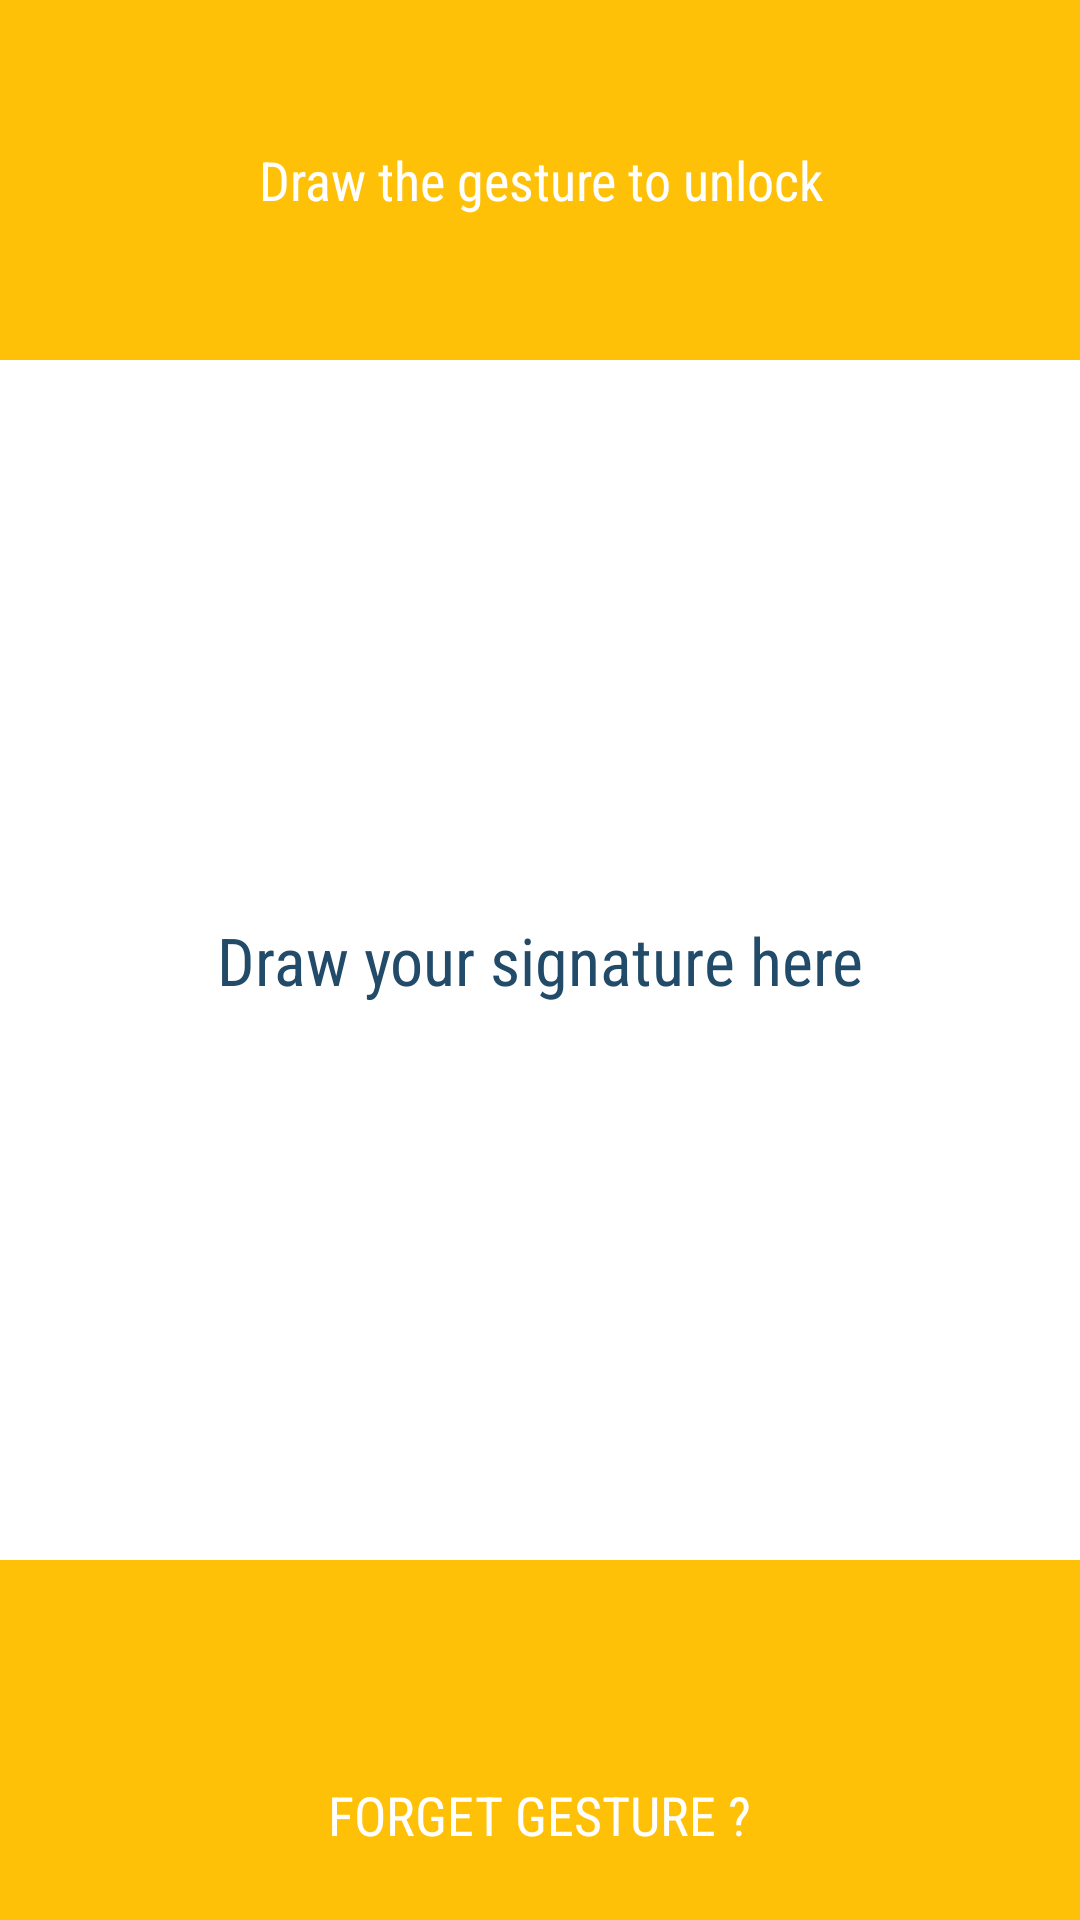

Layout XML and referenced resources for this Android screen:
<!-- AndroidManifest.xml: application theme Theme.App -->
<!-- res/layout/activity_gesture_unlock.xml -->
<?xml version="1.0" encoding="utf-8"?>
<RelativeLayout xmlns:android="http://schemas.android.com/apk/res/android"
    xmlns:app="http://schemas.android.com/apk/res-auto"
    xmlns:tools="http://schemas.android.com/tools"
    android:layout_width="match_parent"
    android:layout_height="match_parent"
    android:background="@color/colorAccent"
    tools:context=".activity.GestureUnlockActivity">

    <RelativeLayout
        android:id="@+id/lin"
        android:layout_width="match_parent"
        android:layout_height="wrap_content"
        android:layout_above="@+id/gestureOverlayView"
        android:layout_alignParentTop="true"
        android:padding="5dp">

        <TextView
            android:id="@+id/tv_unlock_message"
            android:layout_width="match_parent"
            android:layout_height="wrap_content"
            android:layout_centerHorizontal="true"
            android:layout_centerVertical="true"
            android:fontFamily="sans-serif-condensed"
            android:gravity="center"
            android:text="@string/unlock_self_gesture"
            android:textAppearance="?android:textAppearanceMedium"
            android:textColor="#fff"
            android:textSize="18sp" />
    </RelativeLayout>

    <android.gesture.GestureOverlayView
        android:id="@+id/gestureOverlayView"
        android:layout_width="match_parent"
        android:layout_height="400dp"
        android:layout_centerHorizontal="true"
        android:layout_centerVertical="true"
        android:background="#fff"
        android:gestureColor="@color/buttonSelector">

        <TextView
            android:id="@+id/tv_gesture_desc"
            android:layout_width="wrap_content"
            android:layout_height="wrap_content"
            android:layout_gravity="center"
            android:fontFamily="sans-serif-condensed"
            android:padding="5dp"
            android:text="@string/draw_gesture"
            android:textAppearance="?android:textAppearanceLarge"
            android:textColor="@color/app_color" />
    </android.gesture.GestureOverlayView>

    <Button
        android:id="@+id/id_btn_forgot_gesture"
        android:layout_width="wrap_content"
        android:layout_height="50dp"
        android:layout_alignParentBottom="true"
        android:layout_centerHorizontal="true"
        android:layout_gravity="center"
        android:layout_margin="10dp"
        android:background="@drawable/button_select"
        android:fontFamily="sans-serif-condensed"
        android:gravity="center"
        android:padding="5dp"
        android:text="@string/forgot_gesture"
        android:textColor="#fff"
        android:textSize="18sp" />

</RelativeLayout>
<!-- resources referenced by this layout -->
<resources>
  <color name="app_color">#224b69</color>
  <color name="buttonSelector">#224b69</color>
  <color name="colorAccent">#FFC107</color>
  <string name="draw_gesture">Draw your signature here</string>
  <string name="forgot_gesture">Forget Gesture ?</string>
  <string name="unlock_self_gesture">Draw the gesture to unlock</string>
  <style name="Theme.App" parent="Theme.AppCompat.Light.NoActionBar">
          
          <item name="colorPrimary">@color/purple_500</item>
          <item name="colorPrimaryVariant">@color/purple_700</item>
          <item name="colorOnPrimary">@color/white</item>
          
          <item name="colorSecondary">@color/teal_200</item>
          <item name="colorSecondaryVariant">@color/teal_700</item>
          <item name="colorOnSecondary">@color/black</item>
          
          <item name="android:statusBarColor" tools:targetApi="l">?attr/colorPrimaryVariant</item>
          
      </style>
  <color name="purple_500">#FF6200EE</color>
  <color name="purple_700">#FF3700B3</color>
  <color name="white">#FFFFFFFF</color>
  <color name="teal_200">#FF03DAC5</color>
  <color name="teal_700">#FF018786</color>
  <color name="black">#FF000000</color>
</resources>
